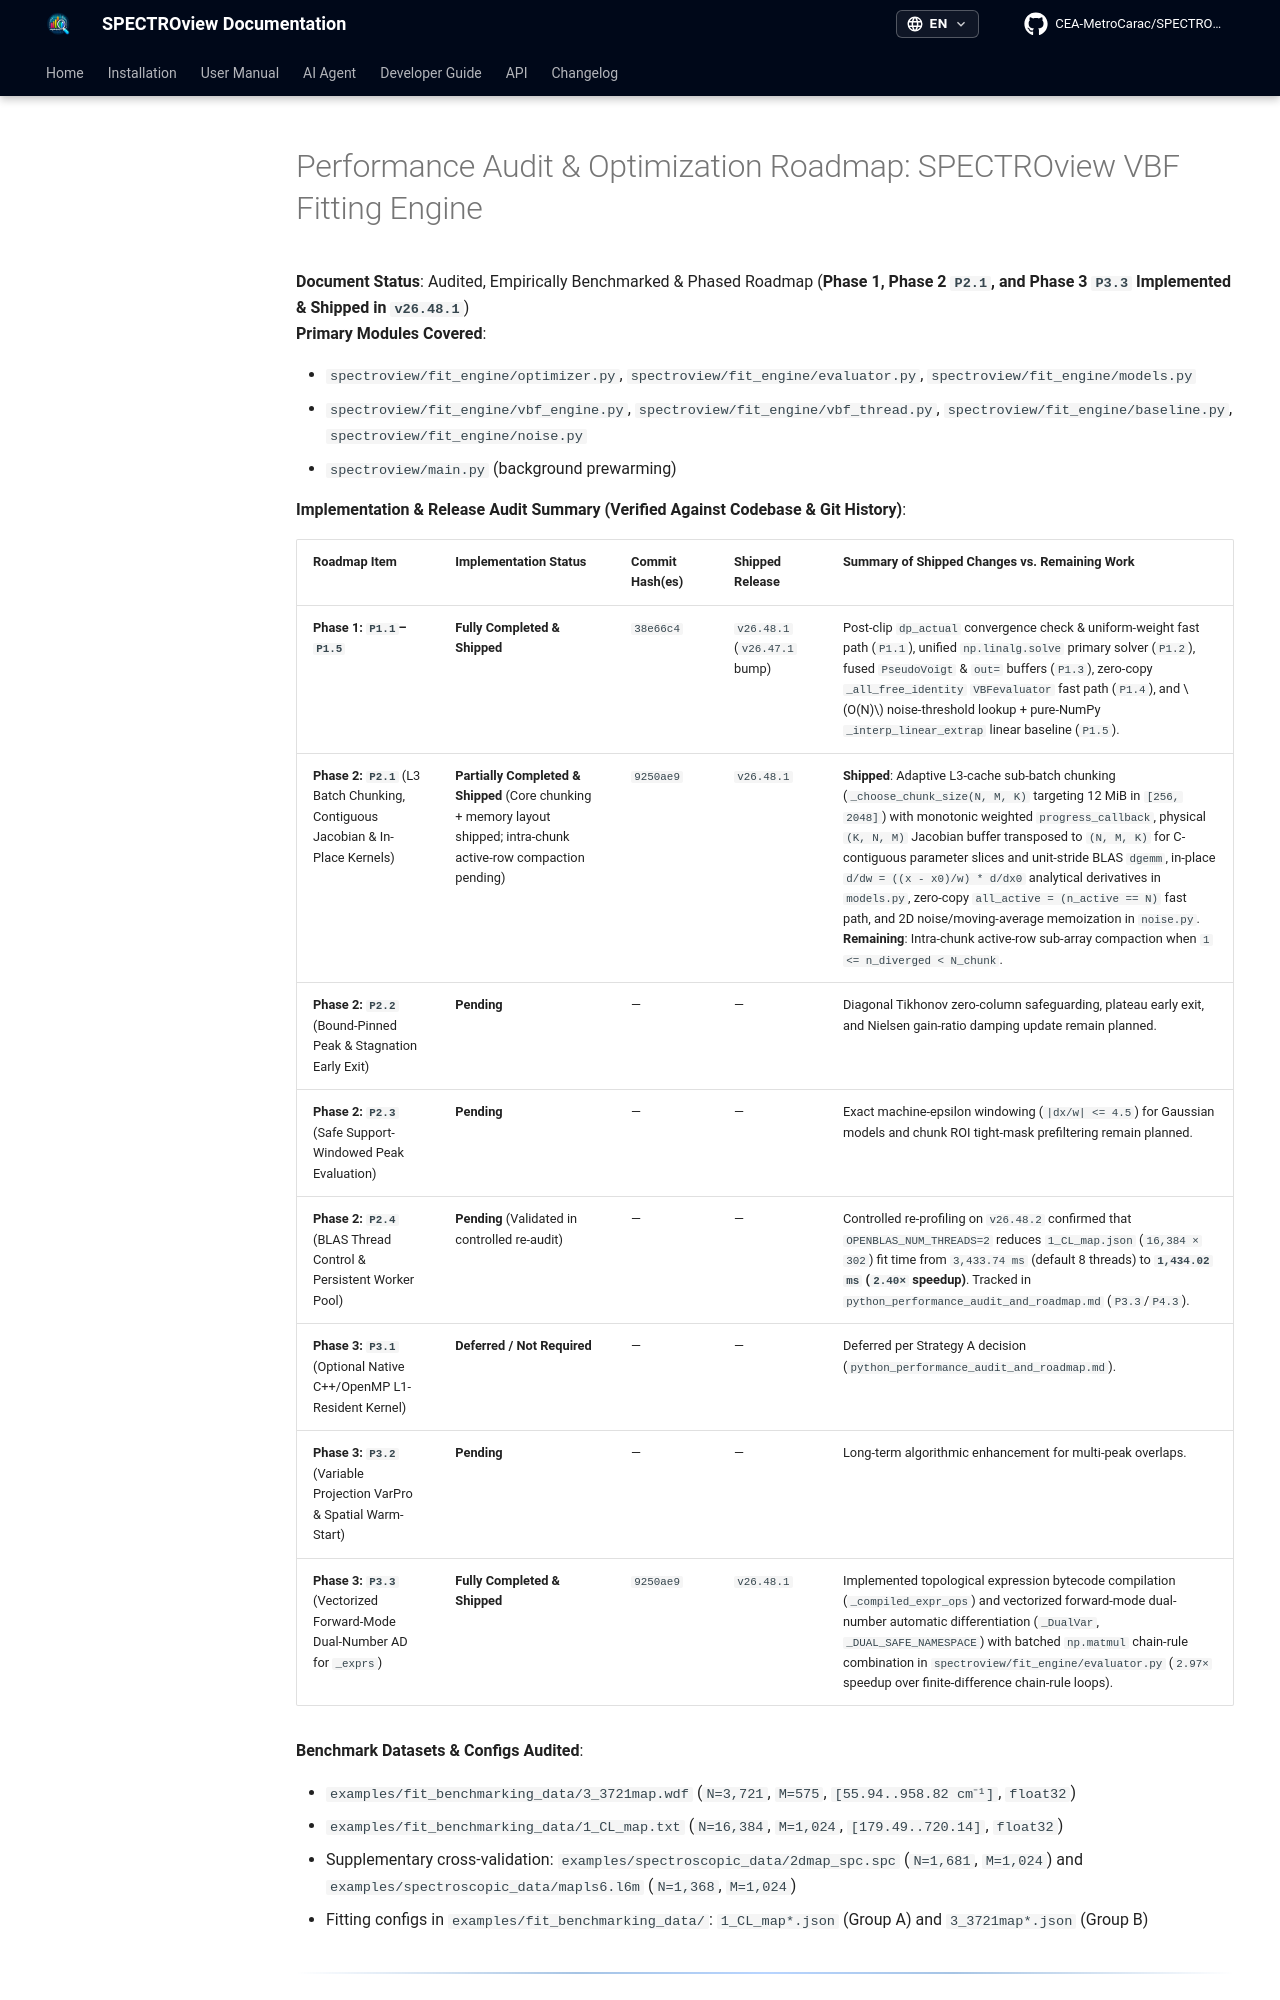

repository: CEA-MetroCarac/SPECTROview · page: roadmaps/vbf_performance_audit_and_roadmap/index.html · generator: mkdocs

# Performance Audit & Optimization Roadmap: SPECTROview VBF Fitting Engine

**Document Status**: Audited, Empirically Benchmarked & Phased Roadmap (**Phase 1, Phase 2 `P2.1`, and Phase 3 `P3.3` Implemented & Shipped in `v26.48.1`**)  
**Primary Modules Covered**:

- `spectroview/fit_engine/optimizer.py`, `spectroview/fit_engine/evaluator.py`, `spectroview/fit_engine/models.py`
- `spectroview/fit_engine/vbf_engine.py`, `spectroview/fit_engine/vbf_thread.py`, `spectroview/fit_engine/baseline.py`, `spectroview/fit_engine/noise.py`
- `spectroview/main.py` (background prewarming)

**Implementation & Release Audit Summary (Verified Against Codebase & Git History)**:

| Roadmap Item | Implementation Status | Commit Hash(es) | Shipped Release | Summary of Shipped Changes vs. Remaining Work |
| :--- | :--- | :--- | :--- | :--- |
| **Phase 1: `P1.1`–`P1.5`** | **Fully Completed & Shipped** | `38e66c4` | `v26.48.1` (`v26.47.1` bump) | Post-clip `dp_actual` convergence check & uniform-weight fast path (`P1.1`), unified `np.linalg.solve` primary solver (`P1.2`), fused `PseudoVoigt` & `out=` buffers (`P1.3`), zero-copy `_all_free_identity` `VBFevaluator` fast path (`P1.4`), and $O(N)$ noise-threshold lookup + pure-NumPy `_interp_linear_extrap` linear baseline (`P1.5`). |
| **Phase 2: `P2.1`** (L3 Batch Chunking, Contiguous Jacobian & In-Place Kernels) | **Partially Completed & Shipped** (Core chunking + memory layout shipped; intra-chunk active-row compaction pending) | `9250ae9` | `v26.48.1` | **Shipped**: Adaptive L3-cache sub-batch chunking (`_choose_chunk_size(N, M, K)` targeting 12 MiB in `[256, 2048]`) with monotonic weighted `progress_callback`, physical `(K, N, M)` Jacobian buffer transposed to `(N, M, K)` for C-contiguous parameter slices and unit-stride BLAS `dgemm`, in-place `d/dw = ((x - x0)/w) * d/dx0` analytical derivatives in `models.py`, zero-copy `all_active = (n_active == N)` fast path, and 2D noise/moving-average memoization in `noise.py`. **Remaining**: Intra-chunk active-row sub-array compaction when `1 <= n_diverged < N_chunk`. |
| **Phase 2: `P2.2`** (Bound-Pinned Peak & Stagnation Early Exit) | **Pending** | — | — | Diagonal Tikhonov zero-column safeguarding, plateau early exit, and Nielsen gain-ratio damping update remain planned. |
| **Phase 2: `P2.3`** (Safe Support-Windowed Peak Evaluation) | **Pending** | — | — | Exact machine-epsilon windowing (`|dx/w| <= 4.5`) for Gaussian models and chunk ROI tight-mask prefiltering remain planned. |
| **Phase 2: `P2.4`** (BLAS Thread Control & Persistent Worker Pool) | **Pending** (Validated in controlled re-audit) | — | — | Controlled re-profiling on `v26.48.2` confirmed that `OPENBLAS_NUM_THREADS=2` reduces `1_CL_map.json` (`16,384 × 302`) fit time from `3,433.74 ms` (default 8 threads) to **`1,434.02 ms` (`2.40×` speedup)**. Tracked in `python_performance_audit_and_roadmap.md` (`P3.3`/`P4.3`). |
| **Phase 3: `P3.1`** (Optional Native C++/OpenMP L1-Resident Kernel) | **Deferred / Not Required** | — | — | Deferred per Strategy A decision (`python_performance_audit_and_roadmap.md`). |
| **Phase 3: `P3.2`** (Variable Projection VarPro & Spatial Warm-Start) | **Pending** | — | — | Long-term algorithmic enhancement for multi-peak overlaps. |
| **Phase 3: `P3.3`** (Vectorized Forward-Mode Dual-Number AD for `_exprs`) | **Fully Completed & Shipped** | `9250ae9` | `v26.48.1` | Implemented topological expression bytecode compilation (`_compiled_expr_ops`) and vectorized forward-mode dual-number automatic differentiation (`_DualVar`, `_DUAL_SAFE_NAMESPACE`) with batched `np.matmul` chain-rule combination in `spectroview/fit_engine/evaluator.py` (`2.97×` speedup over finite-difference chain-rule loops). |

**Benchmark Datasets & Configs Audited**:

- `examples/fit_benchmarking_data/3_3721map.wdf` (`N=3,721`, `M=575`, `[55.94..958.82 cm⁻¹]`, `float32`)
- `examples/fit_benchmarking_data/1_CL_map.txt` (`N=16,384`, `M=1,024`, `[179.49..720.14]`, `float32`)
- Supplementary cross-validation: `examples/spectroscopic_data/2dmap_spc.spc` (`N=1,681`, `M=1,024`) and `examples/spectroscopic_data/mapls6.l6m` (`N=1,368`, `M=1,024`)
- Fitting configs in `examples/fit_benchmarking_data/`: `1_CL_map*.json` (Group A) and `3_3721map*.json` (Group B)

---

## 1. Executive Summary

An empirical audit and profiling study of SPECTROview's **Vectorized Batch Fit (`VBF`) Engine** was conducted across real Raman (`3_3721map.wdf`) and cathodoluminescence (`1_CL_map.txt`) hyperspectral datasets. The investigation explains why runtime escalates sharply when switching from Lorentzian to Pseudo-Voigt profiles or adding multiple overlapping peaks, and separates **per-iteration computational cost** from **convergence-count inflation**.
